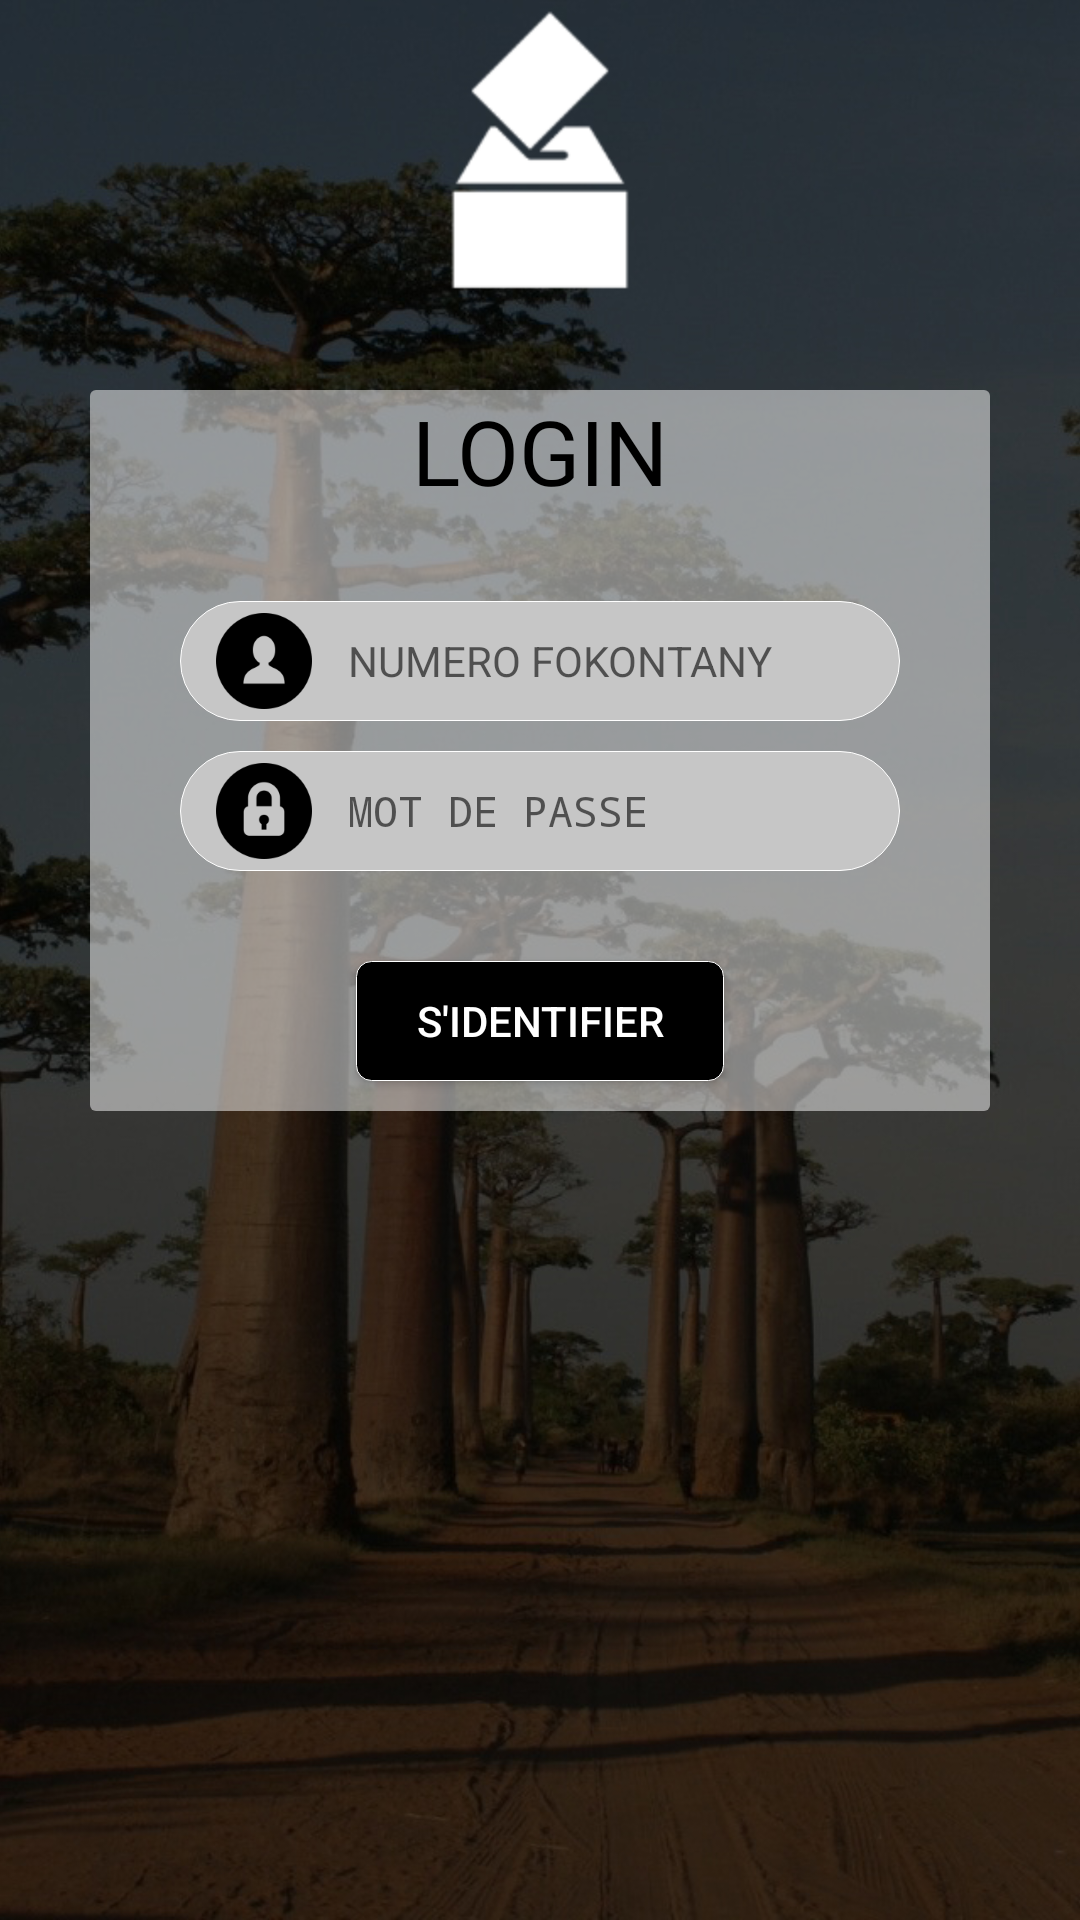

Layout XML and referenced resources for this Android screen:
<!-- AndroidManifest.xml: activity theme Theme.AppCompat.Light.NoActionBar -->
<!-- res/layout/activity_login.xml -->
<?xml version="1.0" encoding="utf-8"?>
<RelativeLayout xmlns:android="http://schemas.android.com/apk/res/android"
    xmlns:app="http://schemas.android.com/apk/res-auto"
    xmlns:tools="http://schemas.android.com/tools"
    android:layout_width="match_parent"
    android:layout_height="match_parent"
    tools:context="com.hackathon.LoginActivity">

    <ImageView
        android:layout_width="match_parent"
        android:layout_height="match_parent"
        android:src="@drawable/back"
        android:scaleType="centerCrop"
        android:id="@+id/loginback"
        />

    <ImageView
        android:layout_width="match_parent"
        android:layout_height="100dp"
        android:id="@+id/logoimg"
        android:src="@drawable/ic_logo"
        android:scaleType="fitCenter"
        android:layout_marginBottom="30dp"
        />

    <ScrollView
        android:layout_width="match_parent"
        android:layout_height="wrap_content"
        android:layout_alignParentBottom="true"
        android:layout_below="@id/logoimg"
        >
        <LinearLayout
            android:layout_width="match_parent"
            android:layout_height="wrap_content"
            android:orientation="vertical"
            android:background="@drawable/fond_formulaire"
            android:layout_marginStart="30dp"
            android:layout_marginEnd="30dp">

            <TextView
                android:layout_width="match_parent"
                android:layout_height="wrap_content"
                android:text="LOGIN"
                android:textColor="@color/black"
                android:gravity="center"
                android:textSize="30dp"
                android:layout_marginBottom="30dp"/>
                <AutoCompleteTextView
                    android:layout_width="match_parent"
                    android:layout_height="40dp"
                    android:hint="NUMERO FOKONTANY"
                    android:background="@drawable/contour_rond"
                    android:layout_marginStart="30dp"
                    android:layout_marginEnd="30dp"
                    android:drawableLeft="@drawable/ic_user"
                    android:textSize="14sp"
                    android:drawablePadding="10dp"
                    android:paddingStart="10dp"
                    android:paddingEnd="10dp"
                    android:id="@+id/user"
                    android:inputType="text"
                    android:layout_marginBottom="10dp"
                    />
            <AutoCompleteTextView
                android:layout_width="match_parent"
                android:layout_height="40dp"
                android:hint="MOT DE PASSE"
                android:background="@drawable/contour_rond"
                android:layout_marginStart="30dp"
                android:layout_marginEnd="30dp"
                android:drawableLeft="@drawable/ic_mdp"
                android:textSize="14sp"
                android:drawablePadding="10dp"
                android:paddingStart="10dp"
                android:paddingEnd="10dp"
                android:id="@+id/mdp"
                android:inputType="textPassword"
                android:layout_marginBottom="30dp"
                />

            <Button
                android:layout_width="wrap_content"
                android:layout_height="40dp"
                android:textColor="@color/white"
                android:text="S'identifier"
                android:background="@drawable/fond_boutton_login"
                android:textStyle="normal"
                android:layout_gravity="center"
                android:layout_marginBottom="10dp"
                android:paddingRight="20dp"
                android:paddingLeft="20dp"/>
        </LinearLayout>
    </ScrollView>


</RelativeLayout>
<!-- resources referenced by this layout -->
<resources>
  <!-- drawable back: jpg bitmap (drawable, 230010 bytes) -->
  <!-- drawable contour_rond (drawable) -->
  <?xml version="1.0" encoding="utf-8"?>
  <selector xmlns:android="http://schemas.android.com/apk/res/android">
  <item>
      <shape>
          <solid android:color="#c6c6c6"></solid>
          <stroke
              android:color="@color/white"
              android:width="0.1dp">
          </stroke>
          <corners
              android:radius="40dp">
          </corners>
      </shape>
  </item>
  </selector>
  <!-- drawable fond_boutton_login (drawable) -->
  <?xml version="1.0" encoding="utf-8"?>
  <selector xmlns:android="http://schemas.android.com/apk/res/android">
  <item android:state_pressed="false" android:state_focused="false">
      <shape>
          <solid android:color="@color/black"></solid>
          <stroke
              android:width="0.1dp"
              android:color="#fff"></stroke>
          <corners android:radius="5dp"></corners>
      </shape>
  </item>
  
      <item android:state_pressed="true" android:state_focused="true">
          <shape>
              <solid android:color="@android:color/darker_gray"></solid>
              <stroke
                  android:width="0.1dp"
                  android:color="#000"></stroke>
              <corners android:radius="5dp"></corners>
          </shape>
      </item>
  
      <item android:state_pressed="true" android:state_focused="false">
          <shape>
              <solid android:color="@android:color/darker_gray"></solid>
              <stroke
                  android:width="0.1dp"
                  android:color="#000"></stroke>
              <corners android:radius="5dp"></corners>
          </shape>
      </item>
  
  </selector>
  <!-- drawable fond_formulaire (drawable) -->
  <?xml version="1.0" encoding="utf-8"?>
  <selector xmlns:android="http://schemas.android.com/apk/res/android">
  <item>
      <shape>
          <solid
              android:color="#80ffffff">
          </solid>
          <corners android:radius="2dp"></corners>
      </shape>
  </item>
  </selector>
  <!-- drawable ic_logo: png bitmap (drawable-hdpi, 991 bytes) -->
  <!-- drawable ic_mdp: png bitmap (drawable, 1500 bytes) -->
  <!-- drawable ic_user: png bitmap (drawable, 1408 bytes) -->
  <!-- not gathered from this repository: default colours our renderer supplied (Android Studio template values) -->
  <color name="black">#FF000000</color>
  <color name="white">#FFFFFFFF</color>
</resources>
